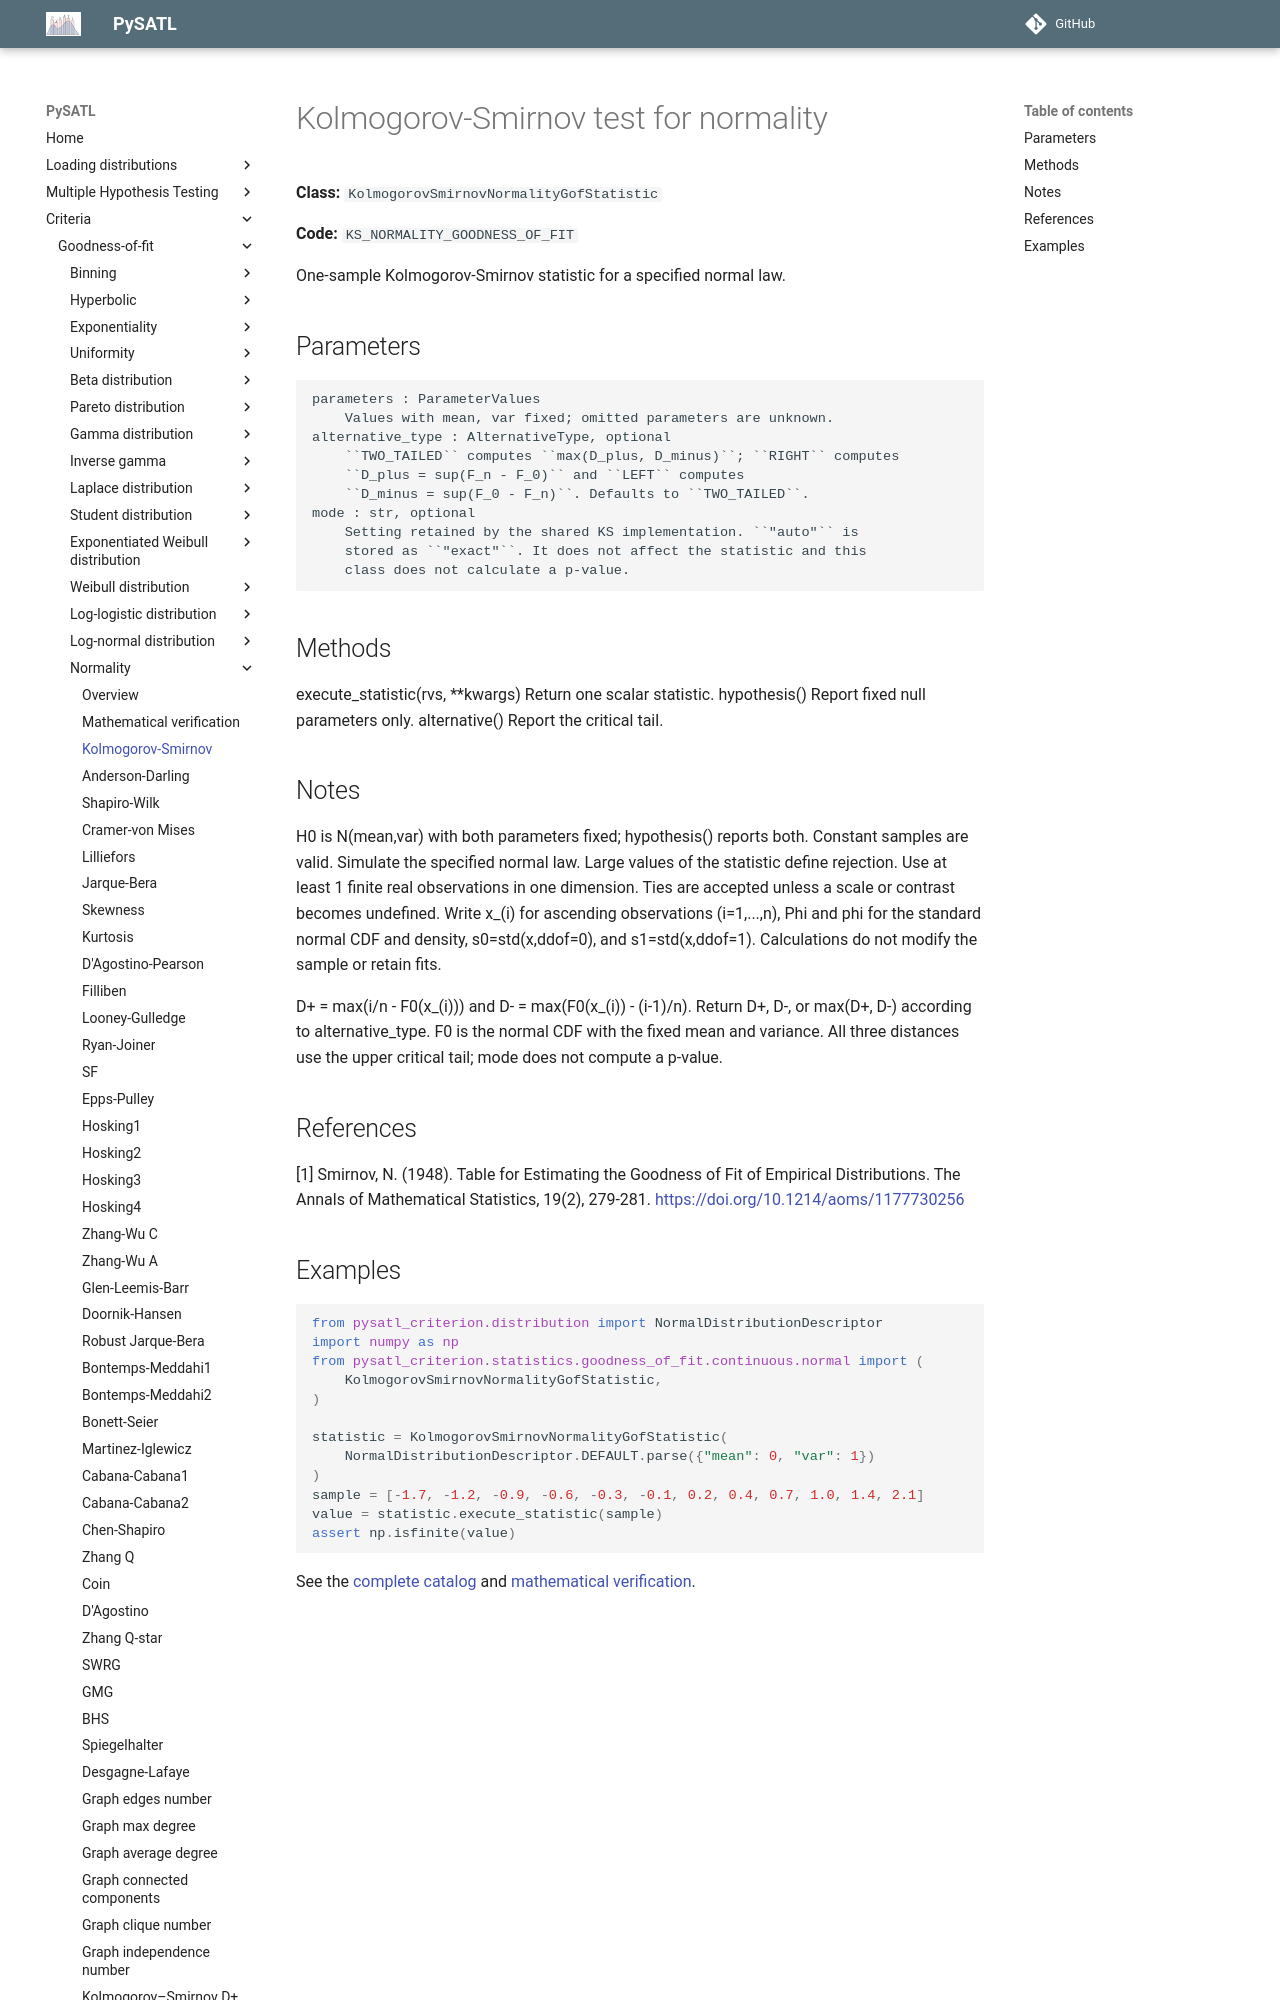

repository: PySATL/pysatl-criterion · page: en/main/criteria/goodness-of-fit/normality/kolmogorov_smirnov_normality_criterion/index.html · generator: mkdocs

# Kolmogorov-Smirnov test for normality

**Class:** `KolmogorovSmirnovNormalityGofStatistic`

**Code:** `KS_NORMALITY_GOODNESS_OF_FIT`

One-sample Kolmogorov-Smirnov statistic for a specified normal law.

## Parameters

```text
parameters : ParameterValues
    Values with mean, var fixed; omitted parameters are unknown.
alternative_type : AlternativeType, optional
    ``TWO_TAILED`` computes ``max(D_plus, D_minus)``; ``RIGHT`` computes
    ``D_plus = sup(F_n - F_0)`` and ``LEFT`` computes
    ``D_minus = sup(F_0 - F_n)``. Defaults to ``TWO_TAILED``.
mode : str, optional
    Setting retained by the shared KS implementation. ``"auto"`` is
    stored as ``"exact"``. It does not affect the statistic and this
    class does not calculate a p-value.
```

## Methods

execute_statistic(rvs, **kwargs)
    Return one scalar statistic.
hypothesis()
    Report fixed null parameters only.
alternative()
    Report the critical tail.

## Notes

H0 is N(mean,var) with both parameters fixed; hypothesis() reports both.
Constant samples are valid. Simulate the specified normal law.
Large values of the statistic define rejection. Use at least 1
finite real observations in one dimension.
Ties are accepted unless a scale or contrast becomes undefined.
Write x_(i) for ascending observations (i=1,...,n), Phi and phi for
the standard normal CDF and density, s0=std(x,ddof=0), and
s1=std(x,ddof=1). Calculations do not modify the sample or retain fits.

D+ = max(i/n - F0(x_(i))) and D- = max(F0(x_(i)) - (i-1)/n).
Return D+, D-, or max(D+, D-) according to alternative_type.
F0 is the normal CDF with the fixed mean and variance. All three
distances use the upper critical tail; mode does not compute a p-value.

## References

[1] Smirnov, N. (1948). Table for Estimating the Goodness of Fit of
   Empirical Distributions. The Annals of Mathematical Statistics,
   19(2), 279-281. https://doi.org/10.1214/aoms/1177730256
